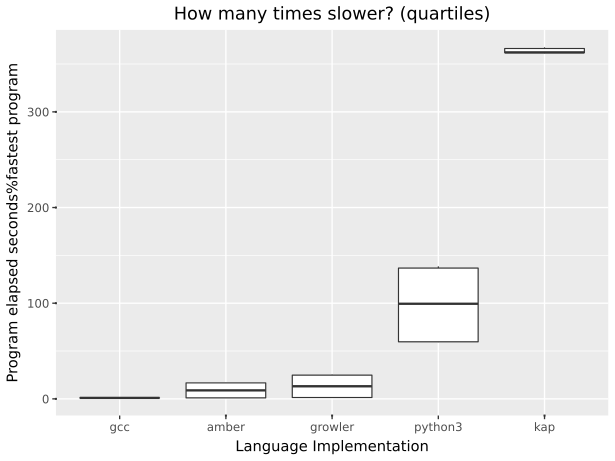

Source data for this figure (header and first rows):
suite, imp, starttime, returnvalue, walltime, cputime, memory, blkio-read, blkio-write, pressure-cpu-some, pressure-io-some, pressure-memory-some
collatz, gcc, 2026-09-25T16:04:12.942533+10:00, 0, 0.01011, 0.008804, 2392064, 0, 0, 0.000045, 0.000526, 0
collatz, gcc, 2026-09-25T16:04:13.214527+10:00, 0, 0.01043, 0.009184, 2375680, 0, 0, 0.000061, 0.000365, 0
collatz, gcc, 2026-09-25T16:04:13.492677+10:00, 0, 0.01075, 0.009345, 2412544, 0, 0, 0.00009, 0.000562, 0
collatz, gcc, 2026-09-25T16:04:13.765181+10:00, 0, 0.009436, 0.008387, 2392064, 0, 0, 0.000249, 0.000386, 0
collatz, gcc, 2026-09-25T16:04:14.055413+10:00, 0, 0.01076, 0.009339, 2387968, 0, 0, 0.000104, 0.000668, 0
collatz, growler, 2026-09-25T16:04:14.332576+10:00, 0, 0.2585, 0.2552, 3457024, 0, 0, 0.00052, 0.000735, 0
collatz, growler, 2026-09-25T16:04:14.855269+10:00, 0, 0.2586, 0.2562, 3522560, 0, 0, 0.000064, 0.000521, 0
collatz, growler, 2026-09-25T16:04:15.372330+10:00, 0, 0.2587, 0.2562, 3522560, 0, 0, 0.000068, 0.000512, 0
collatz, growler, 2026-09-25T16:04:15.901529+10:00, 0, 0.2577, 0.2551, 3461120, 0, 0, 0.000117, 0.000651, 0
collatz, growler, 2026-09-25T16:04:16.417531+10:00, 0, 0.2637, 0.261, 3457024, 0, 0, 0.000145, 0.000729, 0
collatz, python3, 2026-09-25T16:04:16.949442+10:00, 0, 0.6179, 0.5924, 13701120, 0, 0, 0.000376, 0.001491, 0
collatz, python3, 2026-09-25T16:04:17.820185+10:00, 0, 0.6181, 0.5933, 13697024, 0, 0, 0.000365, 0.001489, 0
collatz, python3, 2026-09-25T16:04:18.704567+10:00, 0, 0.6264, 0.5998, 13651968, 0, 0, 0.00042, 0.001578, 0
collatz, python3, 2026-09-25T16:04:19.588064+10:00, 0, 0.6205, 0.5941, 13651968, 0, 0, 0.000466, 0.001781, 0
collatz, python3, 2026-09-25T16:04:20.465444+10:00, 0, 0.6572, 0.6312, 13746176, 0, 0, 0.000349, 0.000585, 0
collatz, amber, 2026-09-25T17:20:36.194546+10:00, 0, 0.1742, 0.1713, 24948736, 0, 0, 0.000162, 0.001158, 0
collatz, amber, 2026-09-25T17:20:36.628192+10:00, 0, 0.1737, 0.1713, 24948736, 0, 0, 0.000357, 0.000869, 0
collatz, amber, 2026-09-25T17:20:37.060557+10:00, 0, 0.1755, 0.1729, 24739840, 0, 0, 0.000363, 0.00063, 0
collatz, amber, 2026-09-25T17:20:37.498464+10:00, 0, 0.1736, 0.1709, 24739840, 0, 0, 0.000348, 0.000667, 0
collatz, amber, 2026-09-25T17:20:37.940190+10:00, 0, 0.174, 0.1719, 24920064, 0, 0, 0.00036, 0.000789, 0
collatz, kap, 2026-09-25T16:04:23.574172+10:00, 0, 3.819, 4.901, 239591424, 0, 0, 0.02018, 0.004134, 0
collatz, kap, 2026-09-25T16:04:27.799687+10:00, 0, 3.774, 4.767, 237002752, 0, 0, 0.01593, 0.004054, 0
collatz, kap, 2026-09-25T16:04:31.983604+10:00, 0, 3.768, 4.759, 224997376, 0, 0, 0.01536, 0.005036, 0
collatz, kap, 2026-09-25T16:04:36.161512+10:00, 0, 3.777, 4.8, 237264896, 0, 0, 0.01887, 0.004406, 0
collatz, kap, 2026-09-25T16:04:40.349026+10:00, 0, 3.831, 4.892, 241639424, 0, 0, 0.02596, 0.005547, 0
spectralnorm, growler, 2026-09-25T17:17:27.577527+10:00, 0, 0.01619, 0.01405, 7917568, 0, 0, 0.000163, 0.000597, 0
spectralnorm, growler, 2026-09-25T17:17:27.860003+10:00, 0, 0.01579, 0.01345, 7913472, 0, 0, 0.00008, 0.000609, 0
spectralnorm, growler, 2026-09-25T17:17:28.136945+10:00, 0, 0.01885, 0.01524, 7917568, 0, 0, 0.000265, 0.000804, 0
spectralnorm, growler, 2026-09-25T17:17:28.422187+10:00, 0, 0.01693, 0.0144, 7917568, 0, 0, 0.000193, 0.000805, 0
spectralnorm, growler, 2026-09-25T17:17:28.700050+10:00, 0, 0.01541, 0.01366, 7913472, 0, 0, 0.000076, 0.000479, 0
spectralnorm, python3, 2026-09-25T16:04:44.582530+10:00, 0, 1.579, 1.555, 13651968, 0, 0, 0.000382, 0.001539, 0
spectralnorm, python3, 2026-09-25T16:04:46.430540+10:00, 0, 1.597, 1.571, 13651968, 0, 0, 0.000473, 0.001599, 0
spectralnorm, python3, 2026-09-25T16:04:48.300453+10:00, 0, 1.59, 1.564, 13766656, 0, 0, 0.000436, 0.001572, 0
spectralnorm, python3, 2026-09-25T16:04:50.156055+10:00, 0, 1.611, 1.587, 13914112, 0, 0, 0.000898, 0.00094, 0
spectralnorm, python3, 2026-09-25T16:04:52.040910+10:00, 0, 1.589, 1.556, 13651968, 0, 0, 0.000577, 0.001699, 0
spectralnorm, amber, 2026-09-25T17:16:09.121461+10:00, 0, 0.01261, 0.01025, 27049984, 0, 0, 0.000134, 0.000798, 0
spectralnorm, amber, 2026-09-25T17:16:09.384606+10:00, 0, 0.01151, 0.009656, 27045888, 0, 0, 0.00009, 0.00065, 0
spectralnorm, amber, 2026-09-25T17:16:09.657135+10:00, 0, 0.01095, 0.009332, 27045888, 0, 0, 0.000087, 0.000575, 0
spectralnorm, amber, 2026-09-25T17:16:09.923283+10:00, 0, 0.0122, 0.01022, 27045888, 0, 0, 0.000116, 0.000792, 0
spectralnorm, amber, 2026-09-25T17:16:10.212088+10:00, 0, 0.01163, 0.009846, 27045888, 0, 0, 0.000153, 0.000505, 0
